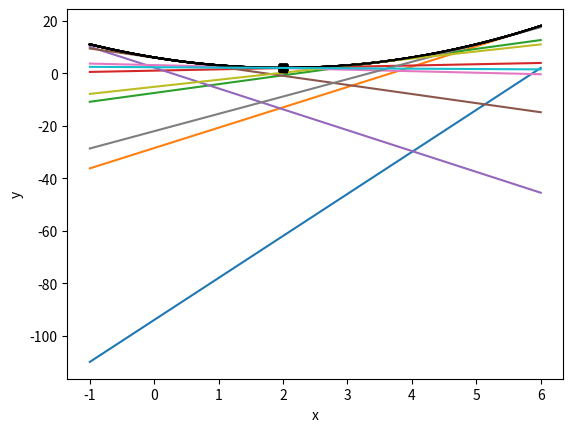

Source code (Python):
import numpy as np
import matplotlib.pyplot as plt

f = lambda x : x**2 - 4*x +6
x = np.linspace(-1,6,100)
y = f(x)
gradient = lambda x:2*x -4
x2 = 10
x0 = 0.0
MaxIter = 10
learning_rate = 0.4
for i in range(MaxIter):
    g = gradient(x2)
    b = f(x2)-x2*g
    jub = lambda x: x*g+b
    y2 = jub(x)
    plt.plot(x,y,'-k')
    plt.plot(2,2,'sk')
    plt.plot(x,y2)
    plt.grid()
    plt.xlabel('x')
    plt.ylabel('y')
    plt.show()
    x2 = x2 - (f(x2)/gradient(x2))



print("step\tx\tf(x)")
print("{:02d}\t{:6.5f}\t{:6.5f}".format(0,x0,f(x0)))
for i in range(MaxIter):
    x1 = x0-learning_rate*gradient(x0)
    x0 = x1
    print("{:02d}\t{:6.5f}\t{:6.5f}".format(i+1,x0,f(x0)))
